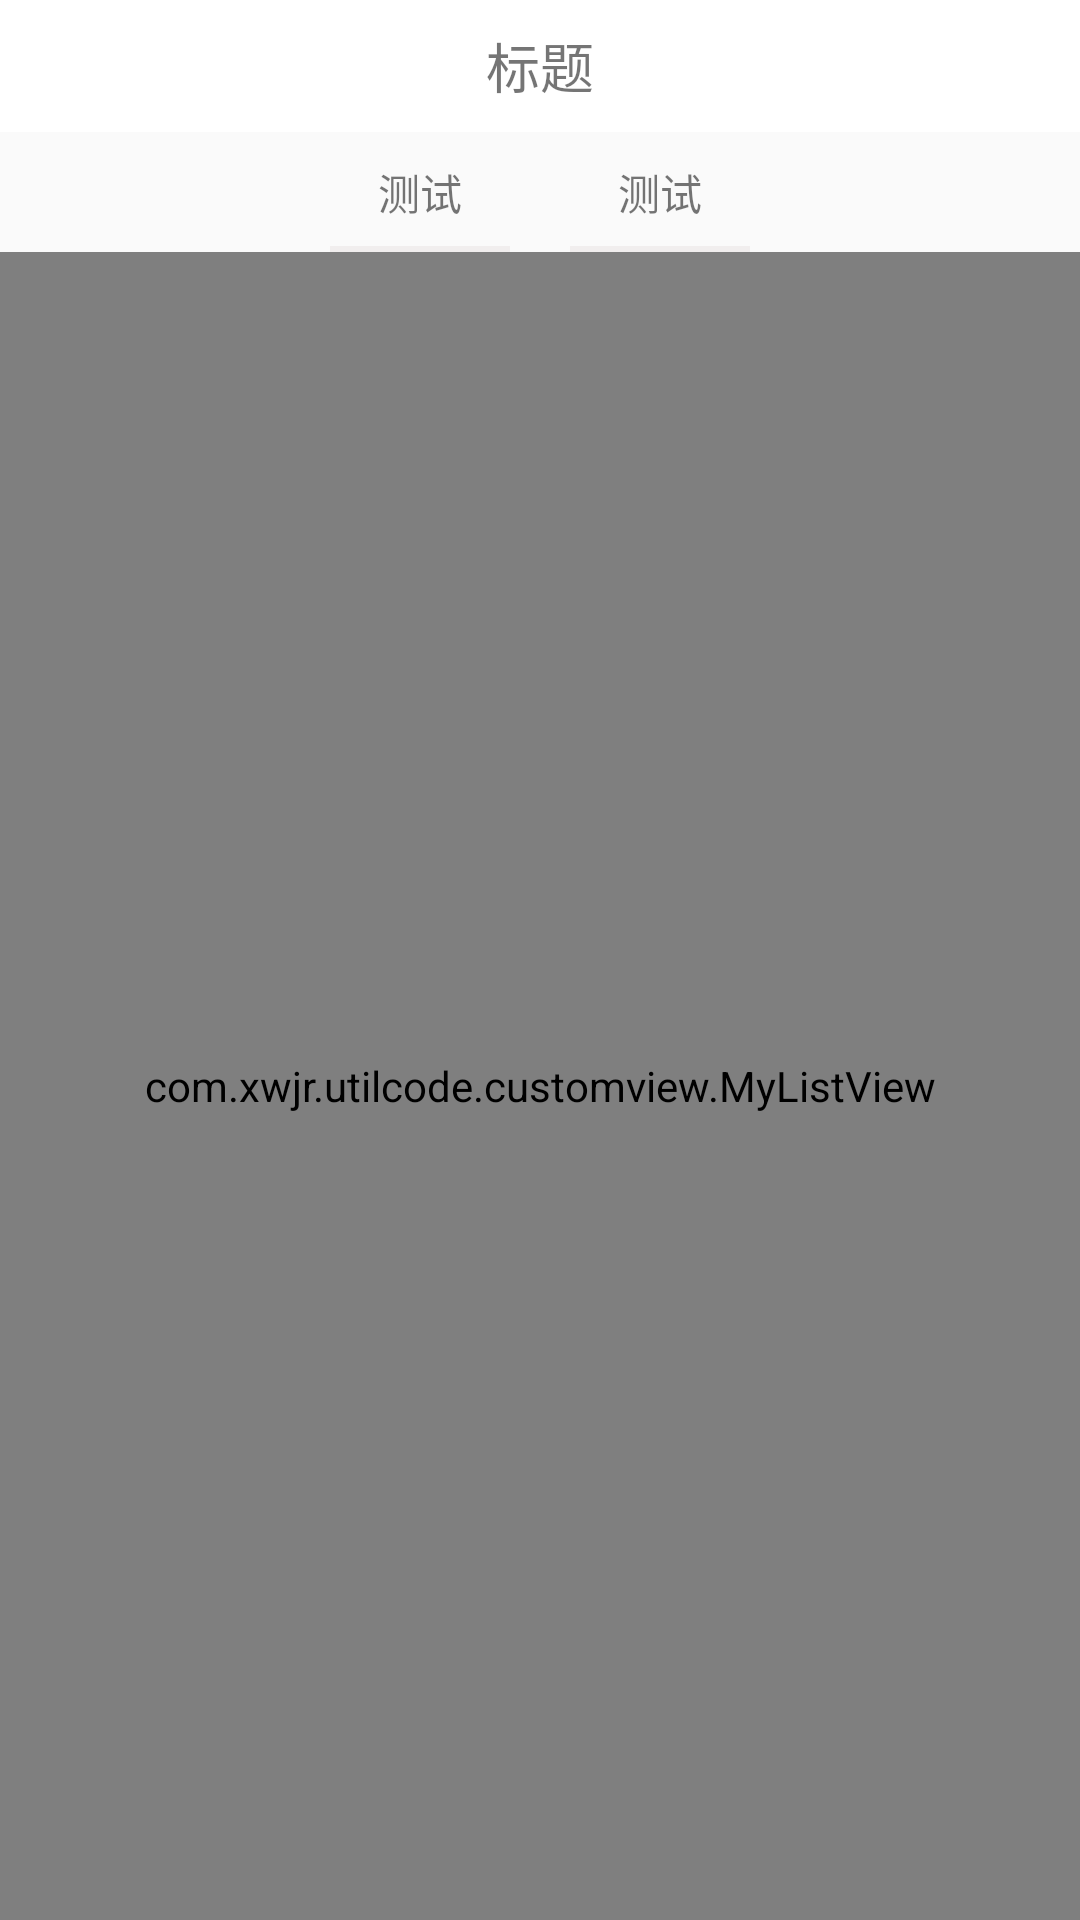

Layout XML and referenced resources for this Android screen:
<!-- AndroidManifest.xml: application theme AppTheme -->
<!-- res/layout/fragment_chioce.xml -->
<LinearLayout xmlns:android="http://schemas.android.com/apk/res/android"
    xmlns:tools="http://schemas.android.com/tools"
    android:layout_width="match_parent"
    android:orientation="vertical"
    android:layout_height="match_parent"
    tools:context="cn.xwjrfw.p2p.activity.main.ChoiceFragment">
    <include layout="@layout/layout_title"/>
    
    <LinearLayout
        android:orientation="horizontal"
        android:layout_width="match_parent"
        android:layout_height="@dimen/dp40">

        <RelativeLayout
            android:layout_width="0dp"
            android:layout_marginEnd="@dimen/dp10"
            android:layout_marginRight="@dimen/dp10"
            android:layout_height="match_parent"
            android:layout_weight="1">
            <TextView
                android:id="@+id/textView_choice_bid"
                android:text="@string/test"
                android:layout_centerVertical="true"
                android:layout_alignParentEnd="true"
                android:gravity="center"
                android:layout_alignParentRight="true"
                android:layout_width="@dimen/dp60"
                android:layout_height="wrap_content" />
            <TextView
                android:background="@color/colorPrimary"
                android:layout_alignParentBottom="true"
                android:layout_alignLeft="@id/textView_choice_bid"
                android:layout_alignRight="@id/textView_choice_bid"
                android:layout_width="wrap_content"
                android:layout_height="@dimen/dp2" />
        </RelativeLayout>

        <RelativeLayout
            android:layout_marginLeft="@dimen/dp10"
            android:layout_marginStart="@dimen/dp10"
            android:layout_width="0dp"
            android:layout_height="match_parent"
            android:layout_weight="1">
            <TextView
                android:id="@+id/textView_week_profit"
                android:text="@string/test"
                android:layout_centerVertical="true"
                android:gravity="center"
                android:layout_width="@dimen/dp60"
                android:layout_height="wrap_content" />
            <TextView
                android:background="@color/colorPrimary"
                android:layout_alignParentBottom="true"
                android:layout_alignLeft="@id/textView_week_profit"
                android:layout_alignRight="@id/textView_week_profit"
                android:layout_width="wrap_content"
                android:layout_height="@dimen/dp2" />
        </RelativeLayout>

    </LinearLayout>
    <com.xwjr.utilcode.customview.MyListView
        android:layout_width="match_parent"
        android:layout_height="match_parent">

    </com.xwjr.utilcode.customview.MyListView>

</LinearLayout>
<!-- res/layout/layout_title.xml (included above) -->
<?xml version="1.0" encoding="utf-8"?>
<RelativeLayout xmlns:android="http://schemas.android.com/apk/res/android"
    android:layout_width="match_parent"
    android:layout_height="@dimen/dp44"
    android:background="@color/white">

    <TextView
        android:id="@+id/title_center"
        android:layout_width="match_parent"
        android:layout_height="match_parent"
        android:layout_alignBaseline="@+id/title_right_text"
        android:layout_alignBottom="@+id/title_right_text"
        android:layout_alignParentLeft="true"
        android:layout_alignParentStart="true"
        android:background="@color/white"
        android:gravity="center"
        android:text="@string/title"
        android:textSize="@dimen/sp18" />

    <RelativeLayout
        android:id="@+id/title_back"
        android:layout_width="@dimen/dp44"
        android:layout_height="match_parent"
        android:visibility="gone">

        <ImageView
            android:layout_width="@dimen/dp13"
            android:layout_height="match_parent"
            android:layout_centerVertical="true"
            android:layout_marginLeft="@dimen/dp10"
            android:layout_marginStart="@dimen/dp10"
            android:src="@mipmap/back" />
    </RelativeLayout>


    <ImageView
        android:id="@+id/title_right_img"
        android:layout_width="@dimen/dp20"
        android:layout_height="@dimen/dp20"
        android:layout_alignParentEnd="true"
        android:layout_alignParentRight="true"
        android:layout_centerVertical="true"
        android:layout_marginEnd="@dimen/dp10"
        android:layout_marginRight="@dimen/dp10"
        android:src="@mipmap/ic_launcher"
        android:visibility="gone" />

    <TextView
        android:id="@+id/title_right_text"
        android:layout_width="wrap_content"
        android:layout_height="match_parent"
        android:layout_alignParentTop="true"
        android:layout_marginRight="@dimen/dp10"
        android:layout_toLeftOf="@id/title_right_img"
        android:layout_toStartOf="@id/title_right_img"
        android:gravity="center_vertical"
        android:text="@string/title_right_text"
        android:visibility="gone" />


</RelativeLayout>
<!-- resources referenced by this layout -->
<resources>
  <color name="colorPrimary">#f1eeee</color>
  <color name="white">#ffffff</color>
  <dimen name="dp10">10dp</dimen>
  <dimen name="dp13">13dp</dimen>
  <dimen name="dp2">2dp</dimen>
  <dimen name="dp20">20dp</dimen>
  <dimen name="dp40">40dp</dimen>
  <dimen name="dp44">44dp</dimen>
  <dimen name="dp60">60dp</dimen>
  <dimen name="sp18">18sp</dimen>
  <!-- mipmap back: png bitmap (mipmap-hdpi, 2637 bytes) -->
  <string name="test">测试</string>
  <string name="title">标题</string>
  <string name="title_right_text">标题右侧</string>
  <style name="AppTheme" parent="Theme.AppCompat.Light.NoActionBar">
          
          <item name="colorPrimary">@color/colorPrimary</item>
          <item name="colorPrimaryDark">@color/colorPrimaryDark</item>
          <item name="colorAccent">@color/colorAccent</item>
          <item name="android:windowAnimationStyle">@style/thirdTheme</item>
      </style>
  <color name="colorPrimaryDark">#f1eeee</color>
  <color name="colorAccent">#f1eeee</color>
  <style name="thirdTheme" parent="@android:style/Animation.Activity">
          <item name="android:activityOpenEnterAnimation">@anim/activity_enter_alpha_translate_right
          </item>
          <item name="android:activityOpenExitAnimation">@anim/activity_exit_alpha</item>
          <item name="android:activityCloseEnterAnimation">@anim/activity_enter_alpha</item>
          <item name="android:activityCloseExitAnimation">@anim/activity_exit_alpha</item>
      </style>
</resources>
